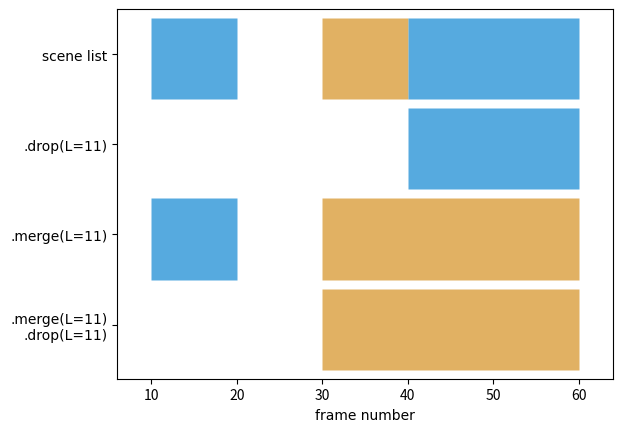

This chart was generated by the following Python code: (Note: this script raises an exception after producing the figure.)
#
# [redacted]
#



from typing import Tuple, Sequence
from dataclasses import dataclass
import matplotlib.pyplot as plt


@dataclass
class Bar:
    x0: int
    x1: int
    colour: Tuple[float, float, float, float]
    height: float = 1.0
    offset: float = 0.0

@dataclass
class ChartRow:
    label: str
    values: Sequence[Bar]



def shift_scene_example_default():

    ROW_HEIGHT = 10
    BAR_HEIGHT = 9
    X_AXIS_BOUNDS = (0, 80, 10, 0)

    X_AXIS_BOUNDS_SMALL = (10, 70, 10, 4)
    blue = (44/255.0, 149/255.0, 216/255.0, 0.8)
    orange = (218/255.0, 158/255.0, 60/255.0, 0.8)


    font = {'fontname': 'JetBrains Mono'}

    CHARTS = [('SceneList: drop(min_len=L) and merge(min_len=L)', X_AXIS_BOUNDS_SMALL, "scene_list_drop_merge.png", [

        ChartRow(label='scene list', values=[
            Bar(x0 = 10, x1 = 20, colour = blue),
            Bar(x0 = 30, x1 = 40, colour = orange),
            Bar(x0 = 40, x1 = 60, colour = blue),
        ]),
        ChartRow(label='.drop(L=11)', values=[
            Bar(x0 = 40, x1 = 60, colour = blue),
        ]),
        ChartRow(label='.merge(L=11)', values=[
            Bar(x0 = 10, x1 = 20, colour = blue),
            Bar(x0 = 30, x1 = 60, colour = orange),
        ]),
        ChartRow(label='.merge(L=11)\n.drop(L=11)', values=[
            Bar(x0 = 30, x1 = 60, colour = orange),
        ]),
    ]),
    ('SceneList: merge(min_len=L, max_dist=D)', X_AXIS_BOUNDS_SMALL, "scene_list_merge.png", [

        ChartRow(label='scene list', values=[
            Bar(x0 = 10, x1 = 20, colour = blue),
            Bar(x0 = 30, x1 = 40, colour = orange),
            Bar(x0 = 40, x1 = 60, colour = blue),
        ]),
        ChartRow(label='.merge(\nL=11, D=9)', values=[
            Bar(x0 = 10, x1 = 20, colour = blue),
            Bar(x0 = 30, x1 = 60, colour = orange),
        ]),
        ChartRow(label='.merge(\nL=11, D=10)', values=[
            Bar(x0 = 10, x1 = 40, colour = blue),
            Bar(x0 = 40, x1 = 60, colour = orange),
        ]),
        ChartRow(label='.merge(\nL=21, D=9)', values=[
            Bar(x0 = 10, x1 = 20, colour = blue),
            Bar(x0 = 30, x1 = 60, colour = orange),
        ]),
        ChartRow(label='.merge(\nL=21, D=10)', values=[
            Bar(x0 = 10, x1 = 60, colour = blue),
        ]),
    ]),
    ('SceneList: contract(start=S, end=E)', X_AXIS_BOUNDS_SMALL, "scene_list_contract.png", [

        ChartRow(label='scene list', values=[
            Bar(x0 = 10, x1 = 40, colour = blue),
            Bar(x0 = 40, x1 = 50, colour = orange),
            Bar(x0 = 50, x1 = 60, colour = blue),
        ]),
        ChartRow(label='.contract(S=5)', values=[
            Bar(x0 = 15, x1 = 40, colour = blue),
            Bar(x0 = 45, x1 = 50, colour = orange),
            Bar(x0 = 55, x1 = 60, colour = blue),
        ]),
        ChartRow(label='.contract(E=5)', values=[
            Bar(x0 = 10, x1 = 35, colour = blue),
            Bar(x0 = 40, x1 = 45, colour = orange),
            Bar(x0 = 50, x1 = 55, colour = blue),
        ]),
        ChartRow(label='.contract(\nS=5, E=5)', values=[
            Bar(x0 = 15, x1 = 35, colour = blue),
        ]),
    ]),
    ('SceneList: expand(start=S, end=E, merge=True [default])', X_AXIS_BOUNDS, "scene_list_expand_default.png", [

        ChartRow(label='scene list', values=[
            Bar(x0 = 10, x1 = 20, colour = blue),
            Bar(x0 = 30, x1 = 40, colour = orange),
            Bar(x0 = 40, x1 = 60, colour = blue),
        ]),
        ChartRow(label='.expand(S=5)', values=[
            Bar(x0 = 5, x1 = 20, colour = blue),
            Bar(x0 = 25, x1 = 60, colour = orange),
        ]),
        ChartRow(label='.expand(E=5)', values=[
            Bar(x0 = 10, x1 = 25, colour = blue),
            Bar(x0 = 30, x1 = 65, colour = orange),
        ]),
        ChartRow(label='.expand(\nS=5, E=5)', values=[
            Bar(x0 = 5, x1 = 25, colour = blue),
            Bar(x0 = 25, x1 = 65, colour = orange),
        ]),
        ChartRow(label='.expand(\nS=10, E=10)', values=[
            Bar(x0 = 0, x1 = 20, colour = blue),
            Bar(x0 = 30, x1 = 70, colour = orange),
            Bar(x0 = 20, x1 = 30, colour = blue, height = 0.5, offset = 0.5),
            Bar(x0 = 20, x1 = 30, colour = orange, height = 0.5, offset = 0.0),
        ]),
        ChartRow(label='.expand(\nS=11, E=11)', values=[
            Bar(x0 = 0, x1 = 70, colour = blue),
        ]),


        ]),
    ('SceneList: expand(start=S, end=E, merge=False)', X_AXIS_BOUNDS, "scene_list_expand_no_merge.png", [

        ChartRow(label='scene list', values=[
            Bar(x0 = 10, x1 = 20, colour = blue),
            Bar(x0 = 30, x1 = 40, colour = orange),
            Bar(x0 = 40, x1 = 60, colour = blue),
        ]),
        ChartRow(label='.expand(\nS=5)', values=[
            Bar(x0 = 5, x1 = 20, colour = blue),
            Bar(x0 = 25, x1 = 35, colour = orange),
            Bar(x0 = 40, x1 = 60, colour = blue),
            Bar(x0 = 35, x1 = 40, colour = blue, height = 0.5, offset = 0.0),
            Bar(x0 = 35, x1 = 40, colour = orange, height = 0.5, offset = 0.5),
        ]),
        ChartRow(label='.expand(\nE=5)', values=[
            Bar(x0 = 10, x1 = 25, colour = blue),
            Bar(x0 = 30, x1 = 40, colour = orange),
            Bar(x0 = 45, x1 = 65, colour = blue),
            Bar(x0 = 40, x1 = 45, colour = blue, height = 0.5, offset = 0.0),
            Bar(x0 = 40, x1 = 45, colour = orange, height = 0.5, offset = 0.5),
        ]),
        ChartRow(label='.expand(\nS=5, E=10)', values=[
            Bar(x0 = 5, x1 = 25, colour = blue),
            Bar(x0 = 25, x1 = 30, colour = blue, height = 0.5, offset = 0.5),
            Bar(x0 = 25, x1 = 30, colour = orange, height = 0.5, offset = 0.0),
            Bar(x0 = 30, x1 = 35, colour = orange),
            Bar(x0 = 50, x1 = 70, colour = blue),
            Bar(x0 = 35, x1 = 50, colour = blue, height = 0.5, offset = 0.0),
            Bar(x0 = 35, x1 = 50, colour = orange, height = 0.5, offset = 0.5),
        ]),
        ChartRow(label='.expand(\nS=15, E=10)', values=[
            Bar(x0 = 0, x1 = 15, colour = blue),
            Bar(x0 = 15, x1 = 25, colour = blue, height = 0.3333, offset = 0.6666),
            Bar(x0 = 25, x1 = 30, colour = blue, height = 0.3333, offset = 0.6666),
            Bar(x0 = 15, x1 = 25, colour = orange, height = 0.6666, offset = 0.0),
            Bar(x0 = 50, x1 = 70, colour = blue),
            Bar(x0 = 25, x1 = 30, colour = blue, height = 0.3333, offset = 0.0),
            Bar(x0 = 30, x1 = 50, colour = blue, height = 0.3333, offset = 0.0),
            Bar(x0 = 25, x1 = 30, colour = orange, height = 0.3333, offset = 0.3333),
            Bar(x0 = 30, x1 = 50, colour = orange, height = 0.6666, offset = 0.3333),
        ]),


        ])]


    for i, (chart_title, x_bounds, filename, chart_rows) in enumerate(CHARTS):

        _, ax = plt.subplots()
        start_offset = ROW_HEIGHT + (ROW_HEIGHT / 2.0)
        y_offset = start_offset
        for chart_row in chart_rows[::-1]:
            [
                ax.broken_barh(
                    [(bar.x0, bar.x1 - bar.x0)],
                    (y_offset + bar.offset * BAR_HEIGHT, BAR_HEIGHT * bar.height),
                    facecolors=bar.colour,
                    edgecolor=(0, 0, 0, 0)) for bar in chart_row.values
            ]
            y_offset += ROW_HEIGHT


        ax.set_ylim(start_offset - 1, y_offset)
        ax.set_xlim(x_bounds[0] - x_bounds[3], x_bounds[3] + x_bounds[1] - x_bounds[2])
        ax.set_xlabel('frame number', family="monospace", **font)
        y_start = ROW_HEIGHT * (1 + len(chart_rows))
        y_end = ROW_HEIGHT
        ax.set_yticks(
            range(y_start, y_end, -ROW_HEIGHT),
            labels=[row.label for row in chart_rows],
            horizontalalignment='right',
            family="monospace",
             **font
        )
        ax.set_xticks(range(*x_bounds[0:3]), family="monospace", **font)
        ax.grid(True, alpha=0.8, axis='x')
        ax.set_axisbelow(True)

        plt.tight_layout(pad=1.5)
        plt.title(chart_title, family="monospace", **font)
        plt.savefig(fname=filename, dpi=300, bbox_inches='tight')


shift_scene_example_default()
